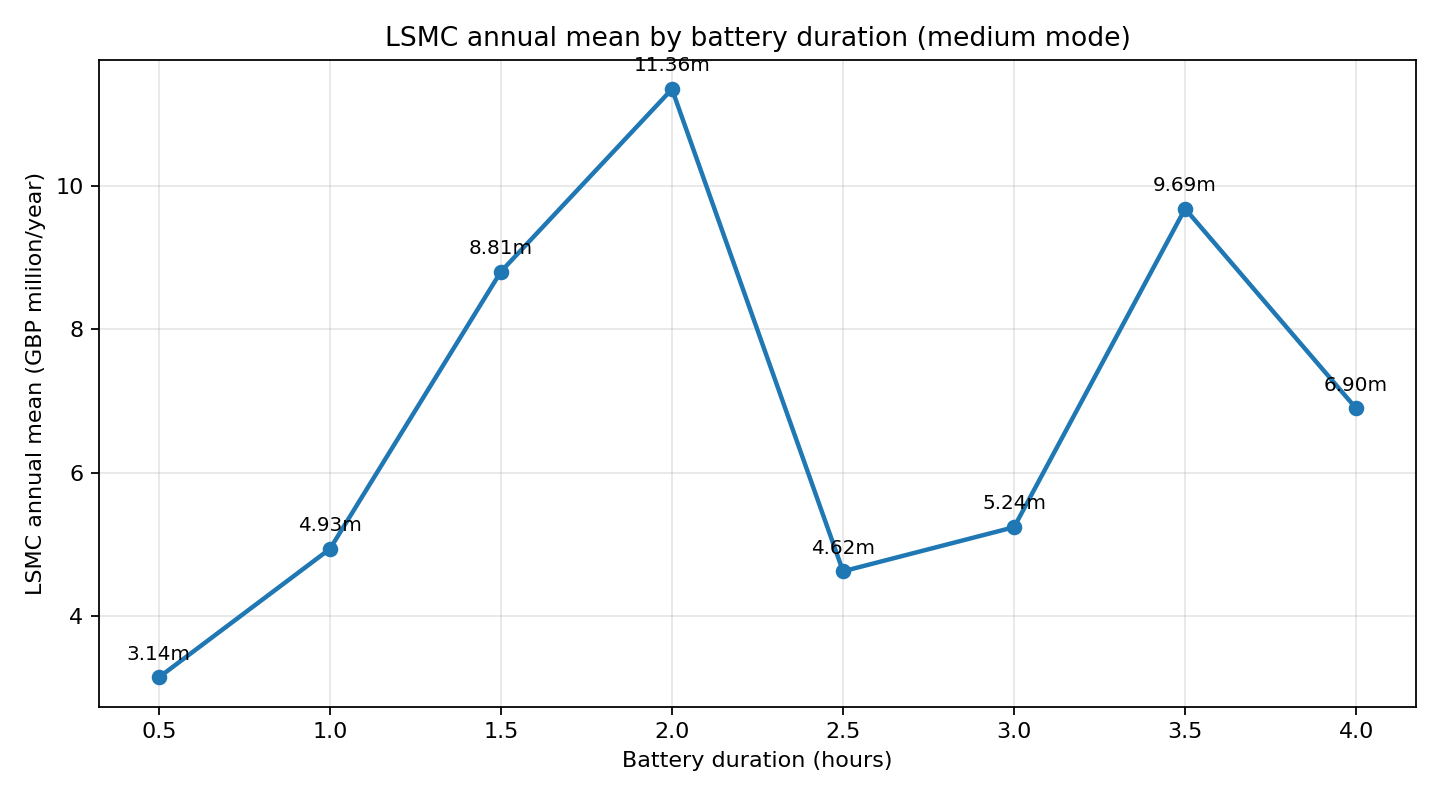

Data behind this chart, as committed beside it:
duration_h, duration_label, asset_mwh, run_mode, n_paths, n_steps, valuation_horizon_years, annualization_factor, lsmc_annual_mean_gbp, lsmc_gbp_per_mw_year, cashflow_mean_gbp, charge_fraction, discharge_fraction, idle_fraction, dominant_action_fraction, beta_abs_max, target_std_max, continuation_clip_fraction_max
0.5, 0.5h, 50.0, medium, 1000, 4320, 0.2466, 4.056, 3136330, 31363, 181, 0.0, 0.0, 1.0, 0.9694, 833123, 9840, 0.0
1.0, 1h, 100.0, medium, 1000, 4320, 0.2466, 4.056, 4932090, 49321, 284.9, 0.02277, 0.02062, 0.9566, 0.9271, 8101584, 94683, 0.0
1.5, 1.5h, 150.0, medium, 1000, 4320, 0.2466, 4.056, 8809488, 88095, 508.9, 0.04782, 0.0543, 0.8979, 0.8702, 5775046, 101721, 0.0
2.0, 2h, 200.0, medium, 1000, 4320, 0.2466, 4.056, 11359852, 113599, 656, 0.07047, 0.05972, 0.8698, 0.8431, 5064553, 104862, 0.0
2.5, 2.5h, 250.0, medium, 1000, 4320, 0.2466, 4.056, 4618949, 46189, 266.9, 0.01904, 0.01712, 0.9638, 0.9341, 5203693, 107459, 0.0
3.0, 3h, 300.0, medium, 1000, 4320, 0.2466, 4.056, 5235894, 52359, 302.4, 0.01719, 0.01555, 0.9673, 0.9374, 5373353, 111440, 0.0
3.5, 3.5h, 350.0, medium, 1000, 4320, 0.2466, 4.056, 9687969, 96880, 559.5, 0.04382, 0.04497, 0.9112, 0.8831, 5460689, 113463, 0.0
4.0, 4h, 400.0, medium, 1000, 4320, 0.2466, 4.056, 6896082, 68961, 398.4, 0.02506, 0.02664, 0.9483, 0.919, 5549290, 115463, 0.0
